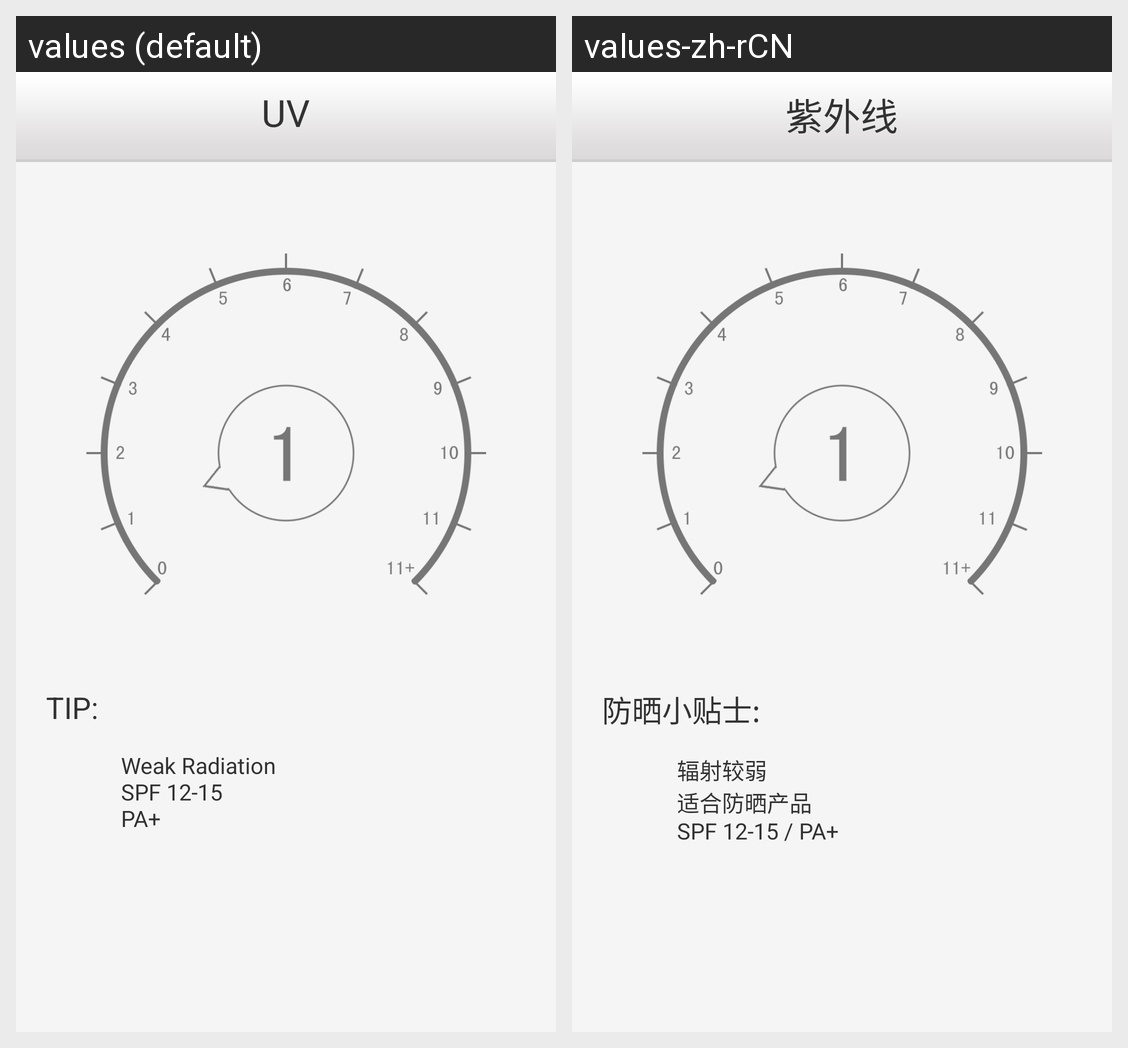

The Android screen above is rendered under two locales of the same app. Produce the string resources it draws, with the default and per-locale values.
Android screen res/layout/uv.xml rendered under 2 locales, left to right: values (default), values-zh-rCN. Device: Nexus 5 (rendered at 1080×1920; each locale shown at half size, 540×960, under a caption strip naming it); theme SecondTheme.
Strings drawn on this screen, with the default value and each locale's value (text and hints the layout hard-codes, and strings that could not be matched under every locale, appear in the picture but are not listed):

uv
  values: UV
  values-zh-rCN: 紫外线

tips_uv
  values: TIP:
  values-zh-rCN: 防晒小贴士:

content_uv1
  values: Weak Radiation 
      SPF 12-15 
      PA+
  values-zh-rCN: 辐射较弱 
      适合防晒产品
      SPF 12-15 / PA+
